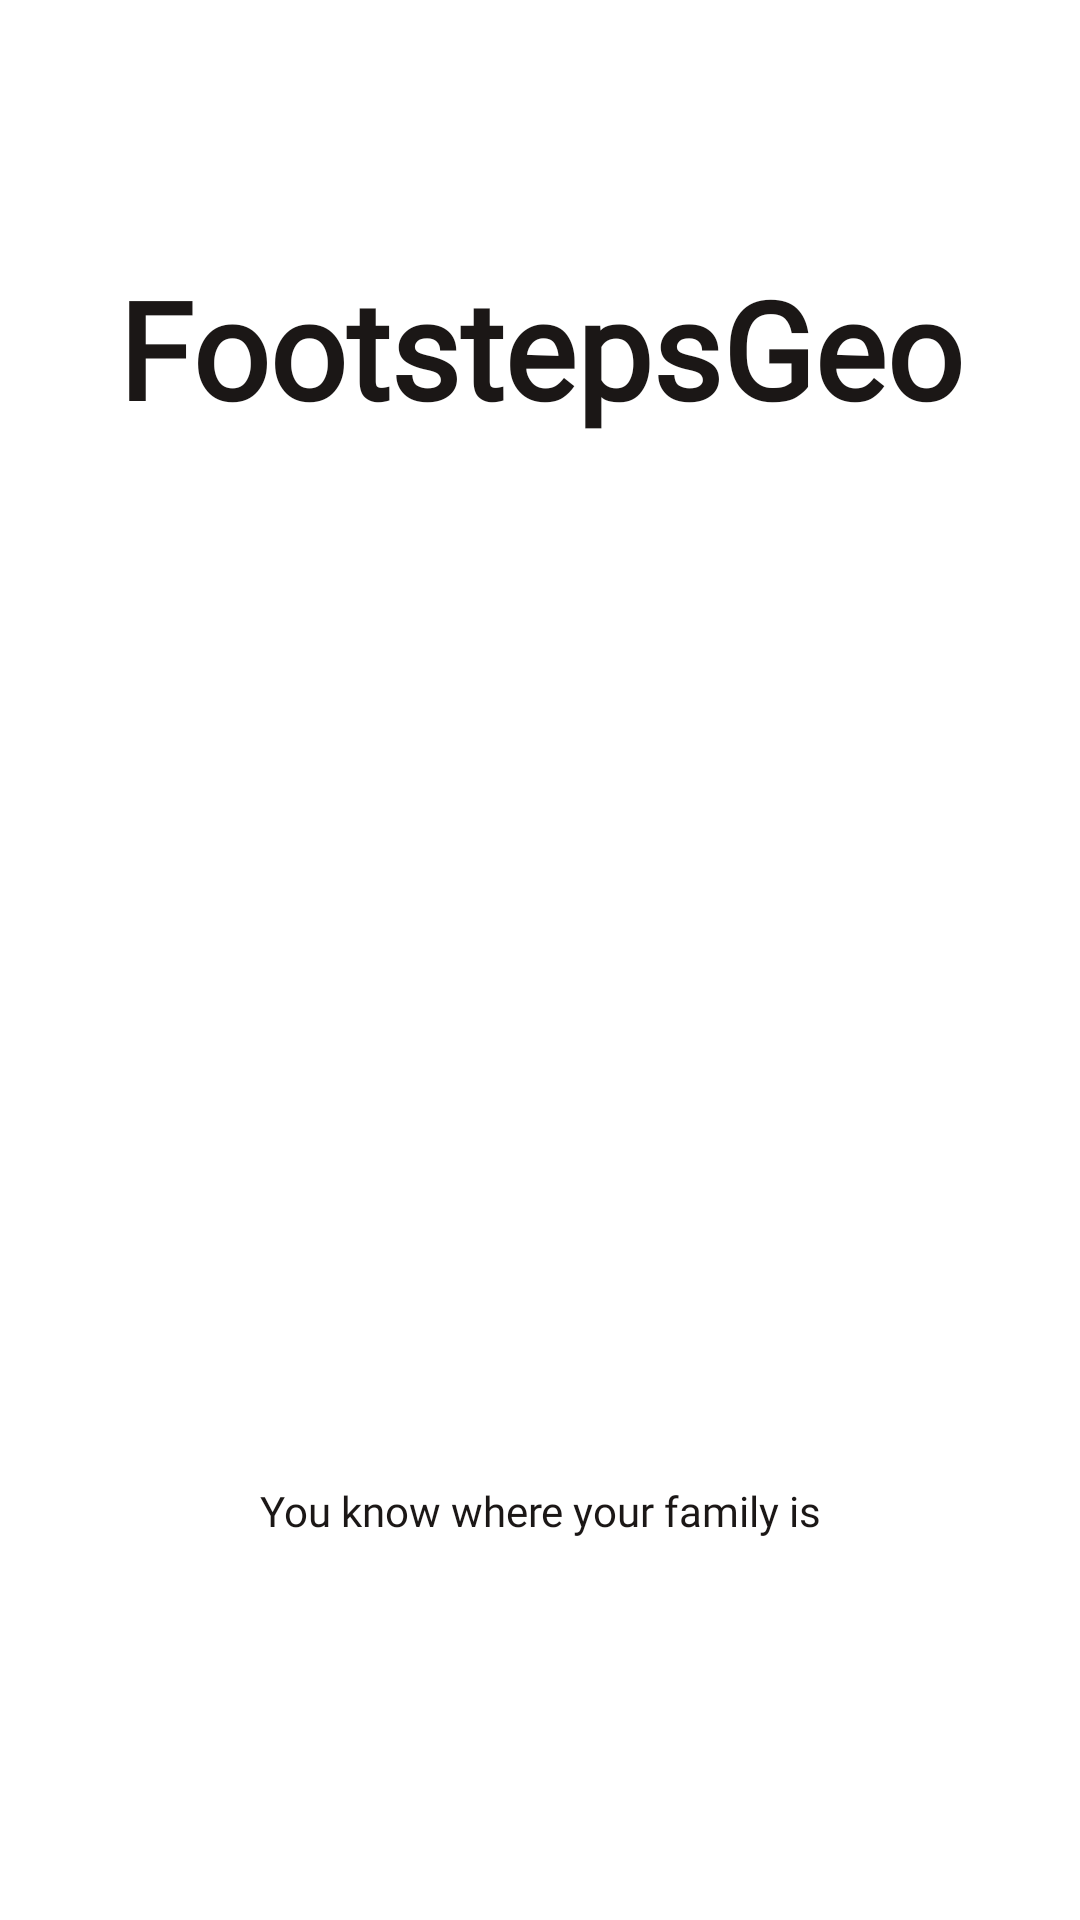

This screen was rendered from an Android layout file. Write that file and the resources it references.
<!-- AndroidManifest.xml: activity theme NoActionBar -->
<!-- res/layout/activity_greeting.xml -->
<?xml version="1.0" encoding="utf-8"?>
<androidx.constraintlayout.widget.ConstraintLayout xmlns:android="http://schemas.android.com/apk/res/android"
    xmlns:app="http://schemas.android.com/apk/res-auto"
    android:id="@+id/layout"
    android:layout_width="match_parent"
    android:layout_height="match_parent">

    <TextView
        android:id="@+id/textAppTitle"
        android:layout_width="wrap_content"
        android:layout_height="wrap_content"
        android:layout_marginBottom="@dimen/margin_vertical"
        android:fontFamily="@font/podkova"
        android:text="@string/app_name"
        android:textColor="@color/black"
        android:textSize="@dimen/text_size_xlarge"
        android:textStyle="bold"
        app:layout_constraintBottom_toTopOf="@+id/imageGreetingIllustration"
        app:layout_constraintEnd_toEndOf="parent"
        app:layout_constraintStart_toStartOf="parent" />

    <ImageView
        android:id="@+id/imageGreetingIllustration"
        android:layout_width="0dp"
        android:layout_height="@dimen/height_splash"
        android:layout_marginStart="@dimen/margin_horizontal"
        android:layout_marginEnd="@dimen/margin_horizontal"
        android:alpha="1"
        android:contentDescription="@string/app_name"
        app:layout_constraintBottom_toBottomOf="parent"
        app:layout_constraintEnd_toEndOf="parent"
        app:layout_constraintStart_toStartOf="parent"
        app:layout_constraintTop_toTopOf="parent"
        app:srcCompat="@drawable/image_greeting_1" />

    <TextView
        android:id="@+id/textGreeting"
        android:layout_width="wrap_content"
        android:layout_height="wrap_content"
        android:layout_marginTop="@dimen/margin_vertical"
        android:fontFamily="@font/podkova"
        android:text="@string/greeting_core"
        android:textAlignment="center"
        android:textColor="@color/black"
        android:textSize="@dimen/text_size_regular"
        android:visibility="visible"
        app:layout_constraintEnd_toEndOf="parent"
        app:layout_constraintStart_toStartOf="parent"
        app:layout_constraintTop_toBottomOf="@+id/imageGreetingIllustration" />

    <Button
        android:id="@+id/buttonSignIn"
        android:layout_width="wrap_content"
        android:layout_height="wrap_content"
        android:layout_marginTop="@dimen/margin_vertical_big"
        android:background="@drawable/button_secondary_selector"
        android:fontFamily="@font/podkova"
        android:padding="@dimen/padding_large"
        android:text="@string/sign_in"
        android:textAllCaps="true"
        android:textColor="@color/white"
        android:textSize="@dimen/text_size_regular"
        android:visibility="invisible"
        app:layout_constraintEnd_toEndOf="parent"
        app:layout_constraintStart_toStartOf="parent"
        app:layout_constraintTop_toBottomOf="@+id/textGreeting" />

</androidx.constraintlayout.widget.ConstraintLayout>
<!-- resources referenced by this layout -->
<resources>
  <color name="black">#1b1716</color>
  <color name="white">#ffffff</color>
  <dimen name="height_splash">300dp</dimen>
  <dimen name="margin_horizontal">24dp</dimen>
  <dimen name="margin_vertical">24dp</dimen>
  <dimen name="margin_vertical_big">48dp</dimen>
  <dimen name="padding_large">24dp</dimen>
  <dimen name="text_size_regular">14sp</dimen>
  <dimen name="text_size_xlarge">45sp</dimen>
  <!-- drawable image_greeting_1: png bitmap (drawable, 147296 bytes) -->
  <string name="app_name">FootstepsGeo</string>
  <string name="greeting_core">You know where your family is</string>
  <string name="sign_in">Sign in via Google</string>
  <style name="NoActionBar">
          <item name="windowActionBar">false</item>
          <item name="windowNoTitle">true</item>
          <item name="android:windowActionBar">false</item>
          <item name="android:windowNoTitle">true</item>
      </style>
</resources>
